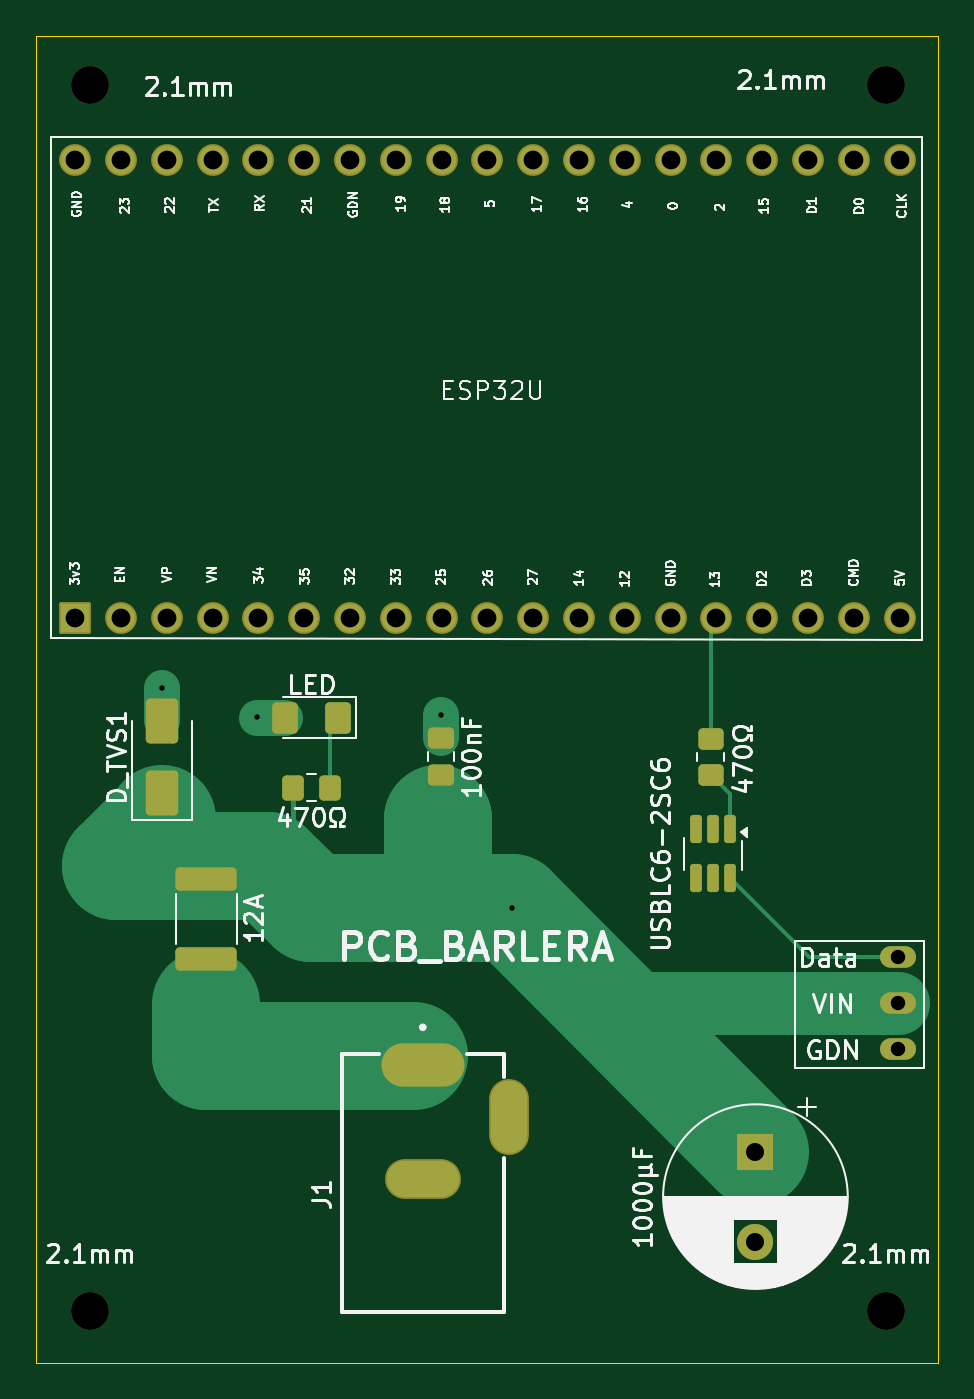
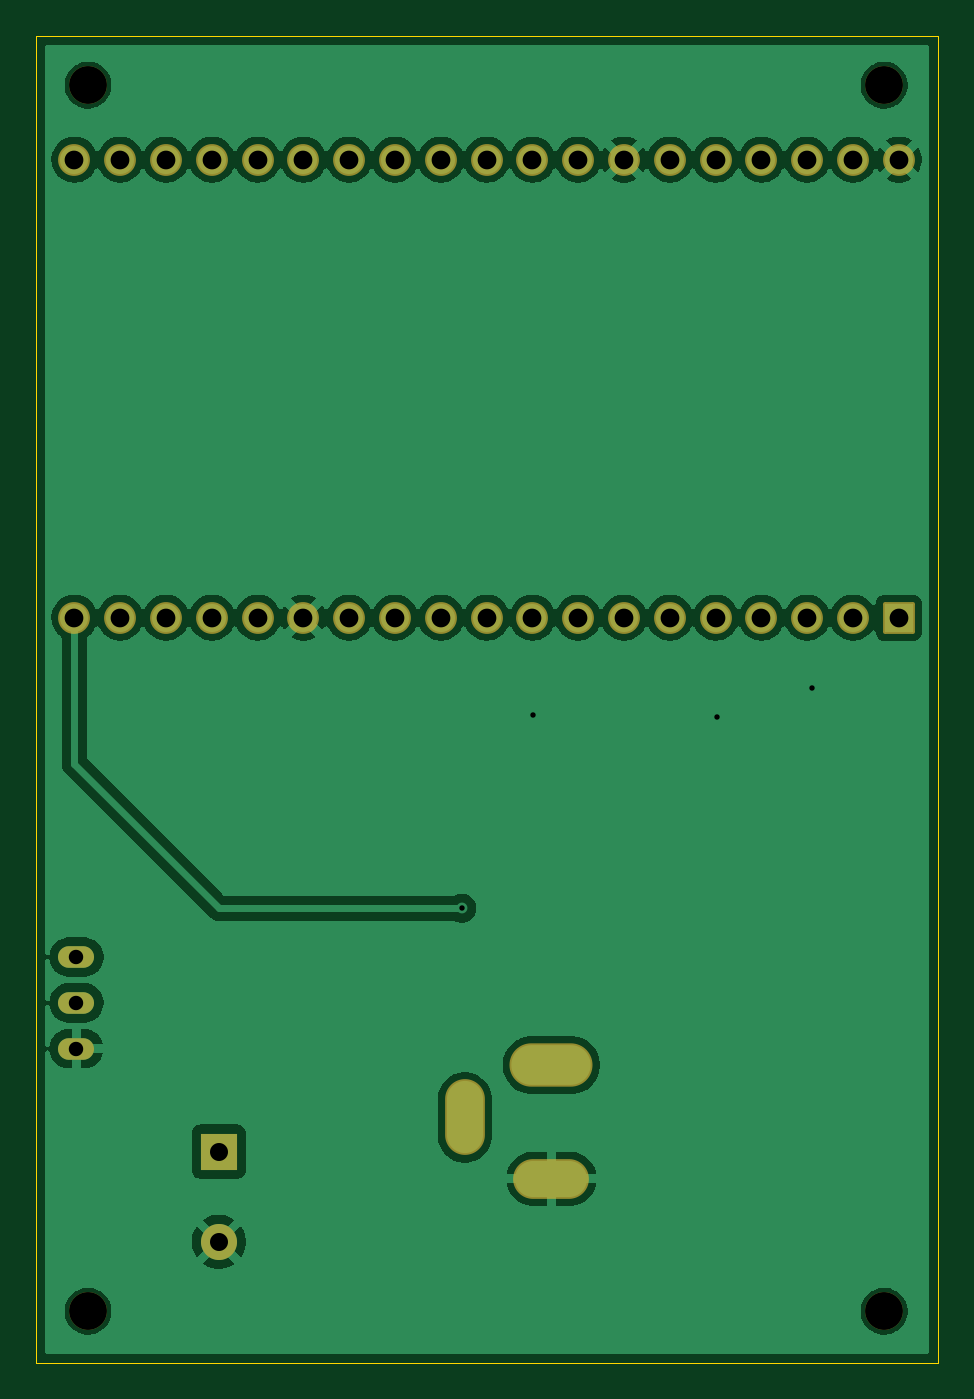
Circuit board: 11 layer files. Board 50.0 x 73.6 mm.
- bottom_copper: ESP32_LED_v2-B_Cu.gbr (78943 bytes)
- bottom_mask: ESP32_LED_v2-B_Mask.gbr (2759 bytes)
- paste: ESP32_LED_v2-B_Paste.gbr (455 bytes)
- bottom_silk: ESP32_LED_v2-B_Silkscreen.gbr (456 bytes)
- outline: ESP32_LED_v2-Edge_Cuts.gbr (612 bytes)
- top_copper: ESP32_LED_v2-F_Cu.gbr (9399 bytes)
- top_mask: ESP32_LED_v2-F_Mask.gbr (4109 bytes)
- paste: ESP32_LED_v2-F_Paste.gbr (2350 bytes)
- top_silk: ESP32_LED_v2-F_Silkscreen.gbr (94738 bytes)
- drill: ESP32_LED_v2-NPTH.drl (393 bytes)
- drill: ESP32_LED_v2-PTH.drl (1339 bytes)

=== bottom_copper: ESP32_LED_v2-B_Cu.gbr (78943 bytes, source omitted) ===
=== bottom_mask: ESP32_LED_v2-B_Mask.gbr (2759 bytes, source withheld) ===
=== paste: ESP32_LED_v2-B_Paste.gbr ===
%TF.GenerationSoftware,KiCad,Pcbnew,9.0.1*%
%TF.CreationDate,2025-08-16T15:34:18+02:00*%
%TF.ProjectId,ESP32_LED_v2,45535033-325f-44c4-9544-5f76322e6b69,rev?*%
%TF.SameCoordinates,Original*%
%TF.FileFunction,Paste,Bot*%
%TF.FilePolarity,Positive*%
%FSLAX46Y46*%
G04 Gerber Fmt 4.6, Leading zero omitted, Abs format (unit mm)*
G04 Created by KiCad (PCBNEW 9.0.1) date 2025-08-16 15:34:18*
%MOMM*%
%LPD*%
G01*
G04 APERTURE LIST*
G04 APERTURE END LIST*
M02*

=== bottom_silk: ESP32_LED_v2-B_Silkscreen.gbr ===
%TF.GenerationSoftware,KiCad,Pcbnew,9.0.1*%
%TF.CreationDate,2025-08-16T15:34:18+02:00*%
%TF.ProjectId,ESP32_LED_v2,45535033-325f-44c4-9544-5f76322e6b69,rev?*%
%TF.SameCoordinates,Original*%
%TF.FileFunction,Legend,Bot*%
%TF.FilePolarity,Positive*%
%FSLAX46Y46*%
G04 Gerber Fmt 4.6, Leading zero omitted, Abs format (unit mm)*
G04 Created by KiCad (PCBNEW 9.0.1) date 2025-08-16 15:34:18*
%MOMM*%
%LPD*%
G01*
G04 APERTURE LIST*
G04 APERTURE END LIST*
M02*

=== outline: ESP32_LED_v2-Edge_Cuts.gbr ===
%TF.GenerationSoftware,KiCad,Pcbnew,9.0.1*%
%TF.CreationDate,2025-08-16T15:34:18+02:00*%
%TF.ProjectId,ESP32_LED_v2,45535033-325f-44c4-9544-5f76322e6b69,rev?*%
%TF.SameCoordinates,Original*%
%TF.FileFunction,Profile,NP*%
%FSLAX46Y46*%
G04 Gerber Fmt 4.6, Leading zero omitted, Abs format (unit mm)*
G04 Created by KiCad (PCBNEW 9.0.1) date 2025-08-16 15:34:18*
%MOMM*%
%LPD*%
G01*
G04 APERTURE LIST*
%TA.AperFunction,Profile*%
%ADD10C,0.050000*%
%TD*%
G04 APERTURE END LIST*
D10*
X173750000Y-38000000D02*
X223770000Y-38000000D01*
X223770000Y-111610000D01*
X173750000Y-111610000D01*
X173750000Y-38000000D01*
M02*

=== top_copper: ESP32_LED_v2-F_Cu.gbr (9399 bytes, source omitted) ===
=== top_mask: ESP32_LED_v2-F_Mask.gbr ===
%TF.GenerationSoftware,KiCad,Pcbnew,9.0.1*%
%TF.CreationDate,2025-08-16T15:34:18+02:00*%
%TF.ProjectId,ESP32_LED_v2,45535033-325f-44c4-9544-5f76322e6b69,rev?*%
%TF.SameCoordinates,Original*%
%TF.FileFunction,Soldermask,Top*%
%TF.FilePolarity,Negative*%
%FSLAX46Y46*%
G04 Gerber Fmt 4.6, Leading zero omitted, Abs format (unit mm)*
G04 Created by KiCad (PCBNEW 9.0.1) date 2025-08-16 15:34:18*
%MOMM*%
%LPD*%
G01*
G04 APERTURE LIST*
G04 Aperture macros list*
%AMRoundRect*
0 Rectangle with rounded corners*
0 $1 Rounding radius*
0 $2 $3 $4 $5 $6 $7 $8 $9 X,Y pos of 4 corners*
0 Add a 4 corners polygon primitive as box body*
4,1,4,$2,$3,$4,$5,$6,$7,$8,$9,$2,$3,0*
0 Add four circle primitives for the rounded corners*
1,1,$1+$1,$2,$3*
1,1,$1+$1,$4,$5*
1,1,$1+$1,$6,$7*
1,1,$1+$1,$8,$9*
0 Add four rect primitives between the rounded corners*
20,1,$1+$1,$2,$3,$4,$5,0*
20,1,$1+$1,$4,$5,$6,$7,0*
20,1,$1+$1,$6,$7,$8,$9,0*
20,1,$1+$1,$8,$9,$2,$3,0*%
G04 Aperture macros list end*
%ADD10RoundRect,0.250001X0.462499X0.624999X-0.462499X0.624999X-0.462499X-0.624999X0.462499X-0.624999X0*%
%ADD11RoundRect,0.250000X-0.450000X0.350000X-0.450000X-0.350000X0.450000X-0.350000X0.450000X0.350000X0*%
%ADD12R,2.000000X2.000000*%
%ADD13C,2.000000*%
%ADD14RoundRect,0.250000X0.475000X-0.337500X0.475000X0.337500X-0.475000X0.337500X-0.475000X-0.337500X0*%
%ADD15RoundRect,0.102000X0.780000X-0.780000X0.780000X0.780000X-0.780000X0.780000X-0.780000X-0.780000X0*%
%ADD16C,1.764000*%
%ADD17C,2.100000*%
%ADD18O,2.000000X1.200000*%
%ADD19RoundRect,0.250000X-0.350000X-0.450000X0.350000X-0.450000X0.350000X0.450000X-0.350000X0.450000X0*%
%ADD20RoundRect,0.250000X0.650000X-1.000000X0.650000X1.000000X-0.650000X1.000000X-0.650000X-1.000000X0*%
%ADD21RoundRect,0.250000X1.450000X-0.400000X1.450000X0.400000X-1.450000X0.400000X-1.450000X-0.400000X0*%
%ADD22RoundRect,0.162500X-0.162500X0.617500X-0.162500X-0.617500X0.162500X-0.617500X0.162500X0.617500X0*%
%ADD23O,4.604000X2.404000*%
%ADD24O,4.204000X2.204000*%
%ADD25O,2.204000X4.204000*%
G04 APERTURE END LIST*
D10*
%TO.C,D1*%
X190520000Y-75820000D03*
X187545000Y-75820000D03*
%TD*%
D11*
%TO.C,R2*%
X211170000Y-77010000D03*
X211170000Y-79010000D03*
%TD*%
D12*
%TO.C,C1*%
X213650000Y-99890000D03*
D13*
X213650000Y-104890000D03*
%TD*%
D14*
%TO.C,C2*%
X196220000Y-79027500D03*
X196220000Y-76952500D03*
%TD*%
D15*
%TO.C,U2*%
X175930000Y-70280000D03*
D16*
X178470000Y-70280000D03*
X181010000Y-70280000D03*
X183550000Y-70280000D03*
X186090000Y-70280000D03*
X188630000Y-70280000D03*
X191170000Y-70280000D03*
X193710000Y-70280000D03*
X196250000Y-70280000D03*
X198790000Y-70280000D03*
X201330000Y-70280000D03*
X203870000Y-70280000D03*
X206410000Y-70280000D03*
X208950000Y-70280000D03*
X211490000Y-70280000D03*
X214030000Y-70280000D03*
X216570000Y-70280000D03*
X219110000Y-70280000D03*
X221650000Y-70280000D03*
X175930000Y-44880000D03*
X178470000Y-44880000D03*
X181010000Y-44880000D03*
X183550000Y-44880000D03*
X186090000Y-44880000D03*
X188630000Y-44880000D03*
X191170000Y-44880000D03*
X193710000Y-44880000D03*
X196250000Y-44880000D03*
X198790000Y-44880000D03*
X201330000Y-44880000D03*
X203870000Y-44880000D03*
X206410000Y-44880000D03*
X208950000Y-44880000D03*
X211490000Y-44880000D03*
X214030000Y-44880000D03*
X216570000Y-44880000D03*
X219110000Y-44880000D03*
X221650000Y-44880000D03*
%TD*%
D17*
%TO.C,2.1mm*%
X176750000Y-108750000D03*
%TD*%
%TO.C,2.1mm*%
X220900000Y-108750000D03*
%TD*%
%TO.C,2.1mm*%
X176750000Y-40750000D03*
%TD*%
D18*
%TO.C,J2*%
X221540000Y-89100000D03*
X221540000Y-91640000D03*
X221540000Y-94180000D03*
%TD*%
D19*
%TO.C,R1*%
X188030000Y-79710000D03*
X190030000Y-79710000D03*
%TD*%
D20*
%TO.C,D_TVS1*%
X180740000Y-80010000D03*
X180740000Y-76010000D03*
%TD*%
D21*
%TO.C,Polyfuse1*%
X183200000Y-89200000D03*
X183200000Y-84750000D03*
%TD*%
D22*
%TO.C,U1*%
X212240000Y-82030000D03*
X211290000Y-82030000D03*
X210340000Y-82030000D03*
X210340000Y-84730000D03*
X211290000Y-84730000D03*
X212240000Y-84730000D03*
%TD*%
D17*
%TO.C,2.1mm*%
X220900000Y-40750000D03*
%TD*%
D23*
%TO.C,J1*%
X195200000Y-95100000D03*
D24*
X195200000Y-101400000D03*
D25*
X200000000Y-98000000D03*
%TD*%
M02*

=== paste: ESP32_LED_v2-F_Paste.gbr (2350 bytes, source withheld) ===
=== top_silk: ESP32_LED_v2-F_Silkscreen.gbr (94738 bytes, source omitted) ===
=== drill: ESP32_LED_v2-NPTH.drl ===
M48
; DRILL file {KiCad 9.0.1} date 2025-08-16T15:34:20+0200
; FORMAT={-:-/ absolute / metric / decimal}
; #@! TF.CreationDate,2025-08-16T15:34:20+02:00
; #@! TF.GenerationSoftware,Kicad,Pcbnew,9.0.1
; #@! TF.FileFunction,NonPlated,1,2,NPTH
FMAT,2
METRIC
; #@! TA.AperFunction,NonPlated,NPTH,ComponentDrill
T1C2.100
%
G90
G05
T1
X176.75Y-40.75
X176.75Y-108.75
X220.9Y-40.75
X220.9Y-108.75
M30

=== drill: ESP32_LED_v2-PTH.drl ===
M48
; DRILL file {KiCad 9.0.1} date 2025-08-16T15:34:20+0200
; FORMAT={-:-/ absolute / metric / decimal}
; #@! TF.CreationDate,2025-08-16T15:34:20+02:00
; #@! TF.GenerationSoftware,Kicad,Pcbnew,9.0.1
; #@! TF.FileFunction,Plated,1,2,PTH
FMAT,2
METRIC
; #@! TA.AperFunction,Plated,PTH,ViaDrill
T1C0.300
; #@! TA.AperFunction,Plated,PTH,ComponentDrill
T2C0.800
; #@! TA.AperFunction,Plated,PTH,ComponentDrill
T3C1.000
; #@! TA.AperFunction,Plated,PTH,ComponentDrill
T4C1.040
%
G90
G05
T1
X180.75Y-74.19
X185.99Y-75.8
X196.23Y-75.66
X200.16Y-86.4
T2
X221.54Y-89.1
X221.54Y-91.64
X221.54Y-94.18
T3
X213.65Y-99.89
X213.65Y-104.89
T4
X175.93Y-44.88
X175.93Y-70.28
X178.47Y-44.88
X178.47Y-70.28
X181.01Y-44.88
X181.01Y-70.28
X183.55Y-44.88
X183.55Y-70.28
X186.09Y-44.88
X186.09Y-70.28
X188.63Y-44.88
X188.63Y-70.28
X191.17Y-44.88
X191.17Y-70.28
X193.71Y-44.88
X193.71Y-70.28
X196.25Y-44.88
X196.25Y-70.28
X198.79Y-44.88
X198.79Y-70.28
X201.33Y-44.88
X201.33Y-70.28
X203.87Y-44.88
X203.87Y-70.28
X206.41Y-44.88
X206.41Y-70.28
X208.95Y-44.88
X208.95Y-70.28
X211.49Y-44.88
X211.49Y-70.28
X214.03Y-44.88
X214.03Y-70.28
X216.57Y-44.88
X216.57Y-70.28
X219.11Y-44.88
X219.11Y-70.28
X221.65Y-44.88
X221.65Y-70.28
T3
G00X193.9Y-95.1
M15
G01X196.5Y-95.1
M16
G05
G00X194.1Y-101.4
M15
G01X196.3Y-101.4
M16
G05
G00X200.0Y-96.9
M15
G01X200.0Y-99.1
M16
G05
M30
